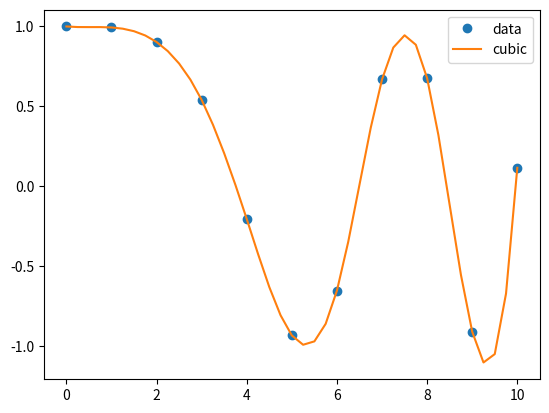

Write the Python code that produced this figure.
# -*- coding: utf-8 -*-

import numpy as np
import matplotlib.pyplot as plt

#------------------------------------------------------------------------------
# Function, main()
#------------------------------------------------------------------------------
def L02_main():

    from scipy.interpolate import interp1d

    # generate time series
    x = np.linspace(0, 10, num=11, endpoint=True)
    y = np.cos(-x**2/9.0)
    
    # interpolate
    f = interp1d(x, y, kind='cubic')

    # new time variable
    xnew = np.linspace(0, 10, num=41, endpoint=True)
    
    # draw
    plt.plot(x, y, 'o', xnew, f(xnew), '-')
    plt.legend(['data', 'cubic'], loc='best')
    plt.show()

#------------------------------------------------------------------------------
if __name__ == '__main__':
    L02_main()
